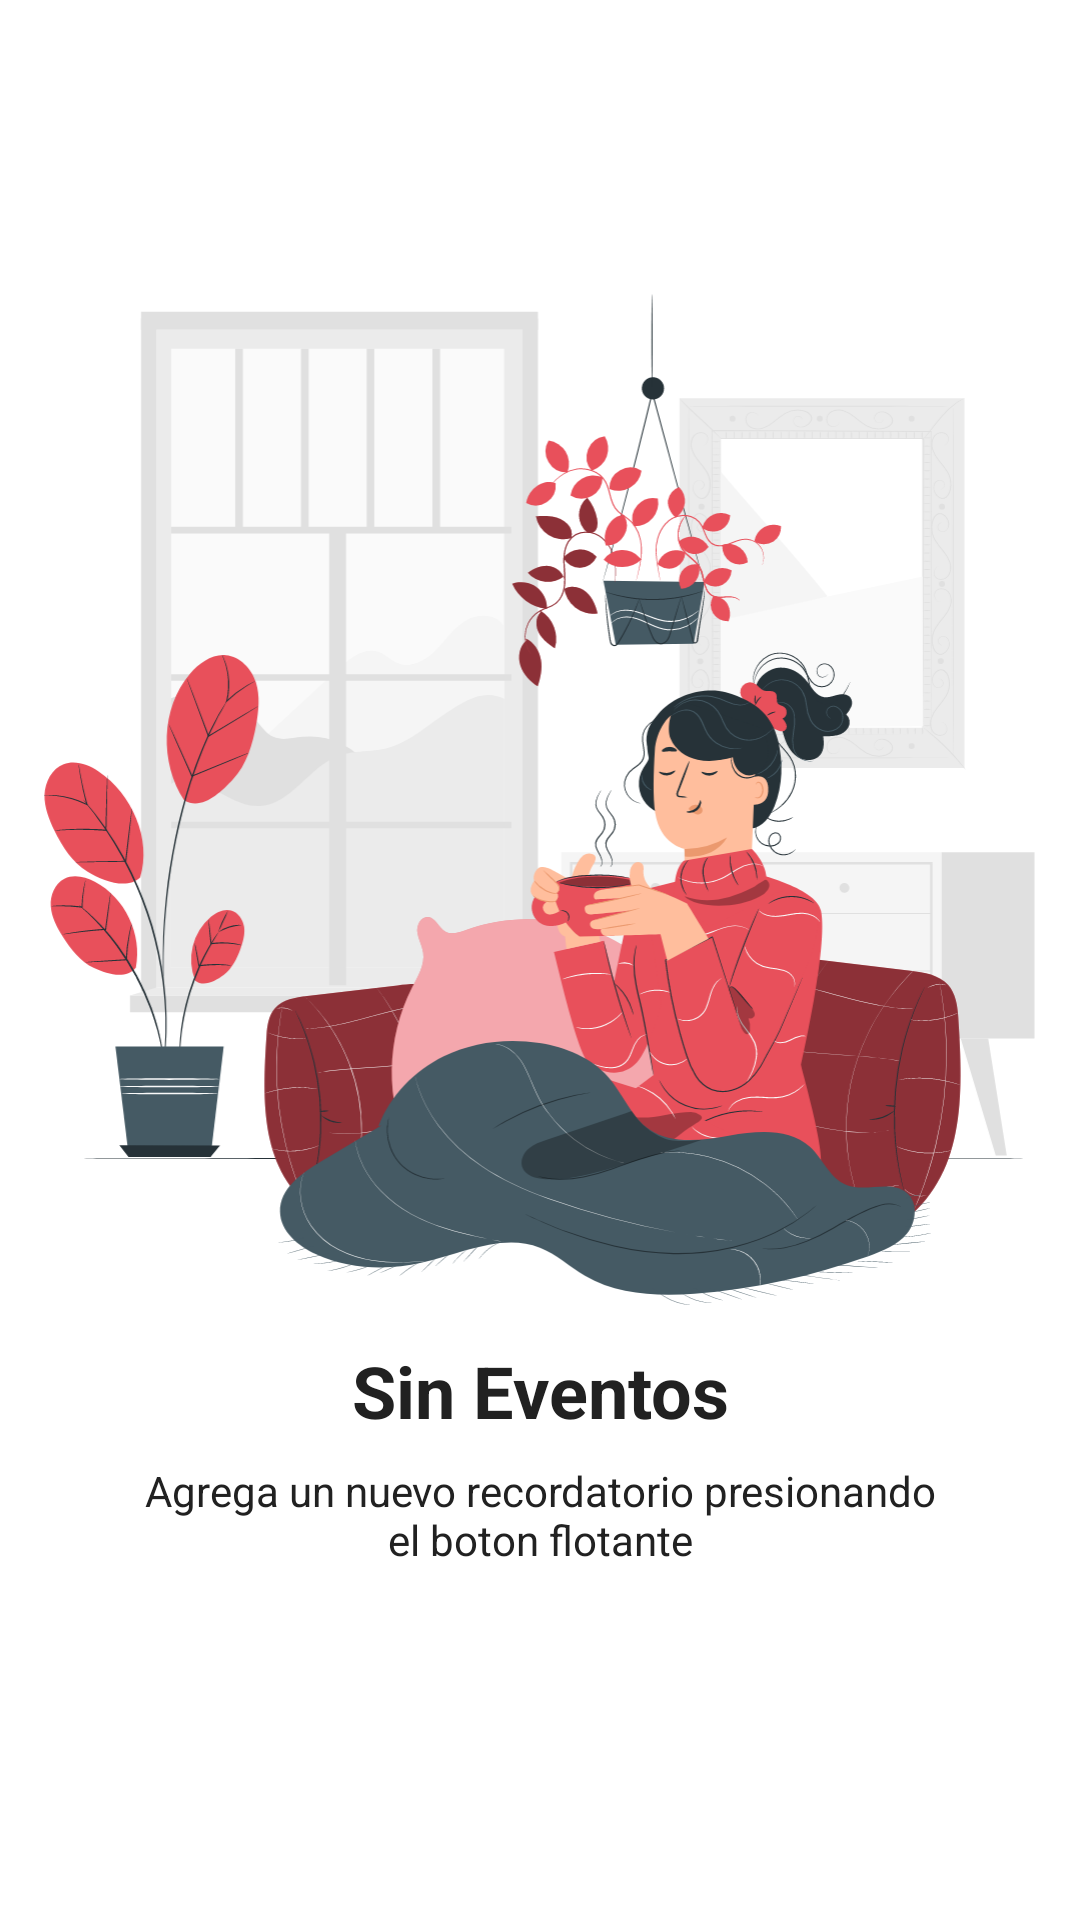

Here is an Android app screen rendered from its layout file. Give the layout XML and the strings, colors and styles it references.
<!-- AndroidManifest.xml: application theme AppTheme -->
<!-- res/layout/today_events_empty_state.xml -->
<?xml version="1.0" encoding="utf-8"?>
<androidx.constraintlayout.widget.ConstraintLayout xmlns:android="http://schemas.android.com/apk/res/android"
    xmlns:app="http://schemas.android.com/apk/res-auto"
    xmlns:tools="http://schemas.android.com/tools"
    android:layout_width="match_parent"
    android:layout_height="match_parent">

    <androidx.constraintlayout.widget.Guideline
        android:id="@+id/guideline2"
        android:layout_width="wrap_content"
        android:layout_height="wrap_content"
        android:orientation="vertical"
        app:layout_constraintGuide_begin="205dp" />

    <androidx.constraintlayout.widget.Guideline
        android:id="@+id/guideline"
        android:layout_width="wrap_content"
        android:layout_height="wrap_content"
        android:orientation="horizontal"
        app:layout_constraintGuide_percent="0.7" />

    <ImageView
        android:id="@+id/imageView"
        android:layout_width="337dp"
        android:layout_height="337dp"
        android:contentDescription="@string/todo"
        app:layout_constraintBottom_toBottomOf="parent"
        app:layout_constraintEnd_toEndOf="parent"
        app:layout_constraintHorizontal_bias="0.5"
        app:layout_constraintStart_toStartOf="parent"
        app:layout_constraintTop_toTopOf="parent"
        app:layout_constraintVertical_bias="0.323"
        app:srcCompat="@drawable/ic_recurso_1" />

    <TextView
        android:id="@+id/textView"
        android:layout_width="wrap_content"
        android:layout_height="wrap_content"
        android:text="@string/no_events"
        android:textSize="24sp"
        android:textStyle="bold"
        app:layout_constraintBottom_toBottomOf="parent"
        app:layout_constraintEnd_toEndOf="parent"
        app:layout_constraintHorizontal_bias="0.5"
        app:layout_constraintStart_toStartOf="parent"
        app:layout_constraintTop_toBottomOf="@+id/imageView"
        app:layout_constraintVertical_bias="0.072" />

    <TextView
        android:id="@+id/textView2"
        android:layout_width="265dp"
        android:layout_height="wrap_content"
        android:gravity="center"
        android:text="@string/add_a_new_event_text"
        app:layout_constraintBottom_toBottomOf="parent"
        app:layout_constraintEnd_toEndOf="parent"
        app:layout_constraintHorizontal_bias="0.5"
        app:layout_constraintStart_toStartOf="parent"
        app:layout_constraintTop_toBottomOf="@+id/textView"
        app:layout_constraintVertical_bias="0.062"
        tools:ignore="TextViewEdits" />
</androidx.constraintlayout.widget.ConstraintLayout>
<!-- resources referenced by this layout -->
<resources>
  <!-- drawable ic_recurso_1: vector/xml drawable (drawable, 147562 chars, omitted) -->
  <string name="add_a_new_event_text">Agrega un nuevo recordatorio presionando el boton flotante</string>
  <string name="no_events">Sin Eventos</string>
  <string name="todo">TODO</string>
  <style name="AppTheme" parent="Theme.MaterialComponents.Light.NoActionBar">
          <item name="colorPrimary">@color/primary</item>
          <item name="colorPrimaryDark">@color/primary_dark</item>
          <item name="colorAccent">@color/accent</item>
          <item name="android:textColorPrimary">@color/primary_text</item>
          <item name="android:textColor">@color/primary_text</item>
          <item name="android:statusBarColor">@color/white</item>
          <item name="android:windowLightStatusBar">true</item>
      </style>
  <color name="primary">#455A64</color>
  <color name="primary_dark">#353A34</color>
  <color name="accent">#E8505B</color>
  <color name="primary_text">#212121</color>
  <color name="white">#FFF</color>
</resources>
